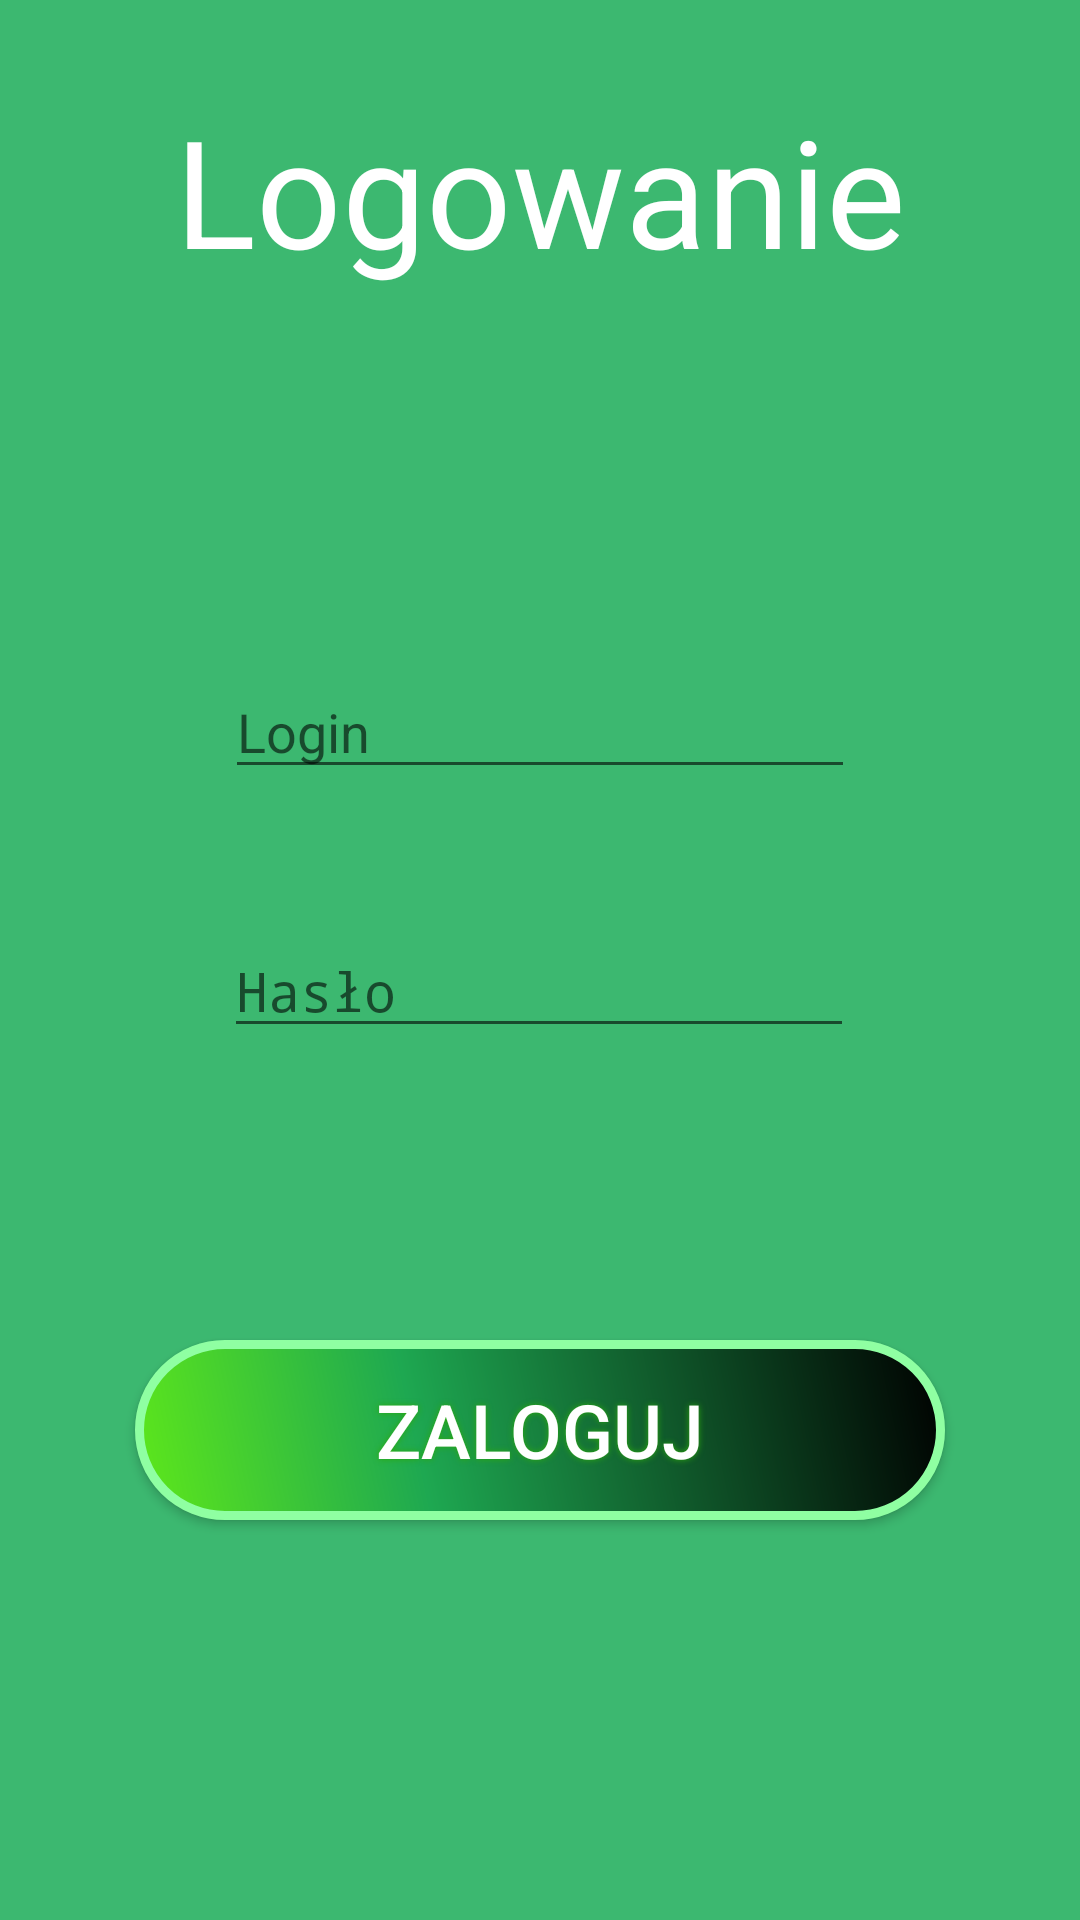

This screen was rendered from an Android layout file. Write that file and the resources it references.
<!-- AndroidManifest.xml: application theme Theme.App -->
<!-- res/layout/activity_main.xml -->
<?xml version="1.0" encoding="utf-8"?>
<androidx.constraintlayout.widget.ConstraintLayout xmlns:android="http://schemas.android.com/apk/res/android"
    xmlns:app="http://schemas.android.com/apk/res-auto"
    xmlns:tools="http://schemas.android.com/tools"
    android:layout_width="match_parent"
    android:layout_height="match_parent"
    android:background="#3CB870"
    tools:context=".MainActivity">

    <TextView
        android:id="@+id/textView"
        android:layout_width="wrap_content"
        android:layout_height="wrap_content"
        android:layout_marginTop="30dp"
        android:text="Logowanie"
        android:textColor="#FFFFFF"
        android:textSize="50dp"
        app:layout_constraintEnd_toEndOf="parent"
        app:layout_constraintStart_toStartOf="parent"
        app:layout_constraintTop_toTopOf="parent" />

    <EditText
        android:id="@+id/LoginField"
        android:layout_width="wrap_content"
        android:layout_height="wrap_content"
        android:layout_marginTop="125dp"
        android:ems="10"
        android:inputType="textPersonName"
        android:hint="Login"
        app:layout_constraintEnd_toEndOf="parent"
        app:layout_constraintStart_toStartOf="parent"
        app:layout_constraintTop_toBottomOf="@+id/textView" />

    <Button
        android:id="@+id/LoginBtn"
        style="@style/buttonStyle"
        android:layout_width="wrap_content"
        android:layout_height="wrap_content"
        android:layout_marginTop="350dp"
        android:onClick="login"
        android:text="Zaloguj"
        app:layout_constraintEnd_toEndOf="parent"
        app:layout_constraintStart_toStartOf="parent"
        app:layout_constraintTop_toBottomOf="@+id/textView" />

    <EditText
        android:id="@+id/PasswordField"
        android:layout_width="wrap_content"
        android:layout_height="wrap_content"
        android:layout_marginTop="45dp"
        android:ems="10"
        android:hint="Hasło"
        android:inputType="textPassword"
        app:layout_constraintEnd_toEndOf="parent"
        app:layout_constraintHorizontal_bias="0.497"
        app:layout_constraintStart_toStartOf="parent"
        app:layout_constraintTop_toBottomOf="@+id/LoginField" />
</androidx.constraintlayout.widget.ConstraintLayout>
<!-- resources referenced by this layout -->
<resources>
  <style name="buttonStyle">
          <item name="android:background">@drawable/shapebutton</item>
          <item name="android:layout_width">350dp</item>
          <item name="android:layout_height">80dp</item>
          <item name="android:shadowColor">#2CA80D</item>
          <item name="android:shadowDx">0</item>
          <item name="android:shadowDy">0</item>
          <item name="android:shadowRadius">5</item>
          <item name="android:textColor">#FFFFFF</item>
          <item name="android:textSize">25sp</item>
      </style>
  <style name="Theme.App" parent="Theme.AppCompat.DayNight.NoActionBar">
          
          <item name="colorPrimary">@color/purple500</item>
          <item name="colorPrimaryDark">@color/purple700</item>
          <item name="colorAccent">@color/teal200</item>
      </style>
  <!-- drawable shapebutton (drawable-v24) -->
  <?xml version="1.0" encoding="utf-8"?>
  <shape xmlns:android="http://schemas.android.com/apk/res/android" android:shape="rectangle">
      <corners
          android:radius="100dp"
          />
      <gradient
          android:angle="45"
          android:centerX="35%"
          android:centerColor="#1EA851"
          android:startColor="#5EE81A"
          android:endColor="#000000"
          android:type="linear"
          />
      <padding
          android:left="0dp"
          android:top="0dp"
          android:right="0dp"
          android:bottom="0dp"
          />
      <size
          android:width="270dp"
          android:height="60dp"
          />
      <stroke
          android:width="3dp"
          android:color="#8FFFA2"
          />
  </shape>
</resources>
